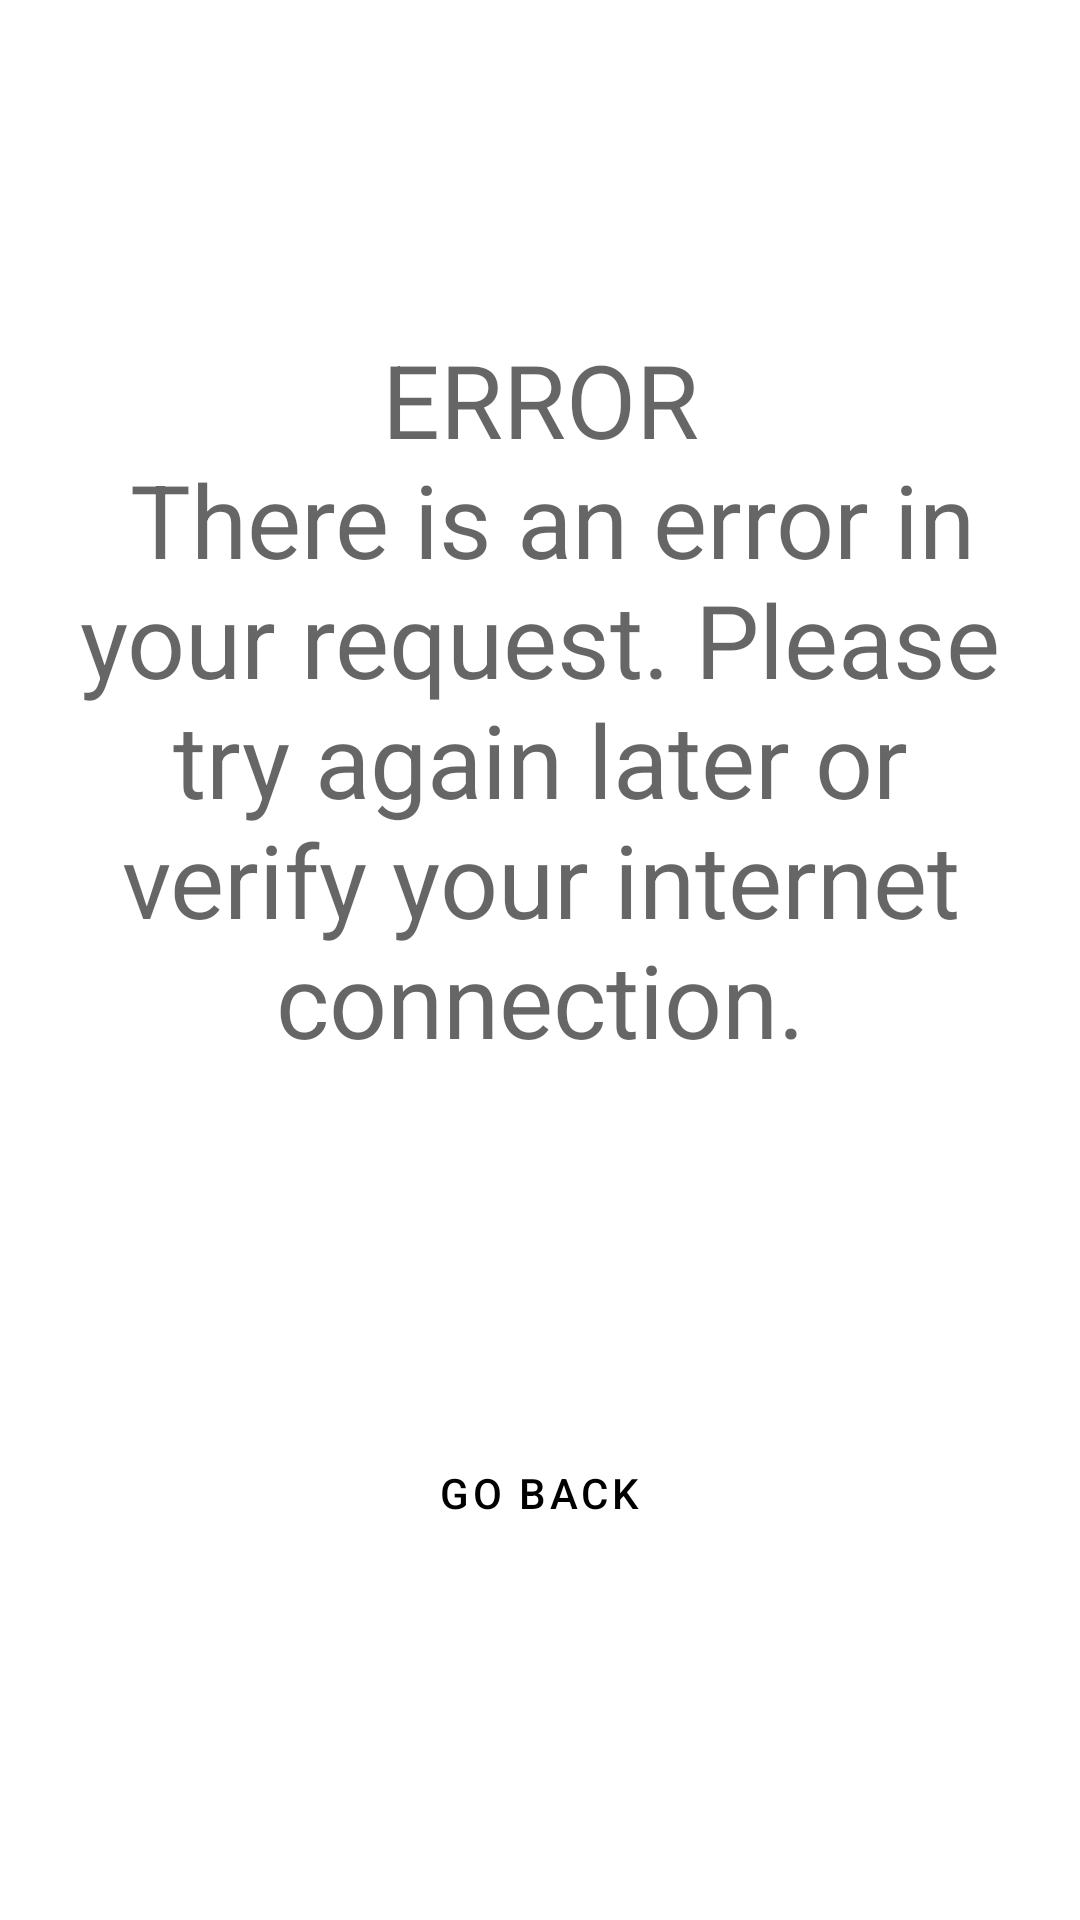

Android layout source for this screen:
<!-- AndroidManifest.xml: application theme Theme.AroundMe -->
<!-- res/layout/activity_session_error.xml -->
<?xml version="1.0" encoding="utf-8"?>
<androidx.constraintlayout.widget.ConstraintLayout xmlns:android="http://schemas.android.com/apk/res/android"
    xmlns:app="http://schemas.android.com/apk/res-auto"
    xmlns:tools="http://schemas.android.com/tools"
    android:layout_width="match_parent"
    android:layout_height="match_parent"
    android:background="@color/white">

    <Button
        android:id="@+id/button_register"
        style="?attr/materialButtonOutlinedStyle"
        android:layout_width="152dp"
        android:layout_height="64dp"
        android:text="@string/back"
        android:textColor="@color/black"
        app:cornerRadius="30sp"
        app:layout_constraintBottom_toBottomOf="parent"

        app:layout_constraintEnd_toEndOf="parent"
        app:layout_constraintHorizontal_bias="0.498"
        app:layout_constraintStart_toStartOf="parent"
        app:layout_constraintTop_toBottomOf="@+id/textView3"
        app:strokeColor="@color/black" />

    <TextView
        android:id="@+id/textView3"
        android:layout_width="wrap_content"
        android:layout_height="wrap_content"
        android:text="@string/error"
        android:textAlignment="center"
        android:textAppearance="@style/TextAppearance.AppCompat.Display1"
        app:layout_constraintBottom_toTopOf="@+id/button_register"
        app:layout_constraintEnd_toEndOf="parent"
        app:layout_constraintHorizontal_bias="0.5"
        app:layout_constraintStart_toStartOf="parent"
        app:layout_constraintTop_toTopOf="parent" />


</androidx.constraintlayout.widget.ConstraintLayout>
<!-- resources referenced by this layout -->
<resources>
  <color name="black">#FF000000</color>
  <color name="white">#FFFFFFFF</color>
  <string name="back">Go Back</string>
  <string name="error">ERROR\n There is an error in your request. Please try again later or verify your internet connection.</string>
  <style name="Theme.AroundMe" parent="Theme.MaterialComponents.DayNight.NoActionBar">
          
          <item name="colorPrimary">@color/purple_500</item>
          <item name="buttonTint">@color/buttons</item>
          <item name="colorOnBackground">@color/green</item>
          <item name="colorPrimaryVariant">@color/green</item>
          <item name="colorOnPrimary">@color/white</item>
          
          <item name="colorSecondary">@color/teal_200</item>
          <item name="colorSecondaryVariant">@color/teal_700</item>
          <item name="colorOnSecondary">@color/black</item>
          
          <item name="android:statusBarColor" tools:targetApi="l">?attr/colorPrimaryVariant</item>
          
      </style>
  <color name="purple_500">#8CC084</color>
  <color name="buttons">#FFE8F2F2</color>
  <color name="green">#8CC084</color>
  <color name="teal_200">#FF03DAC5</color>
  <color name="teal_700">#FF018786</color>
</resources>
